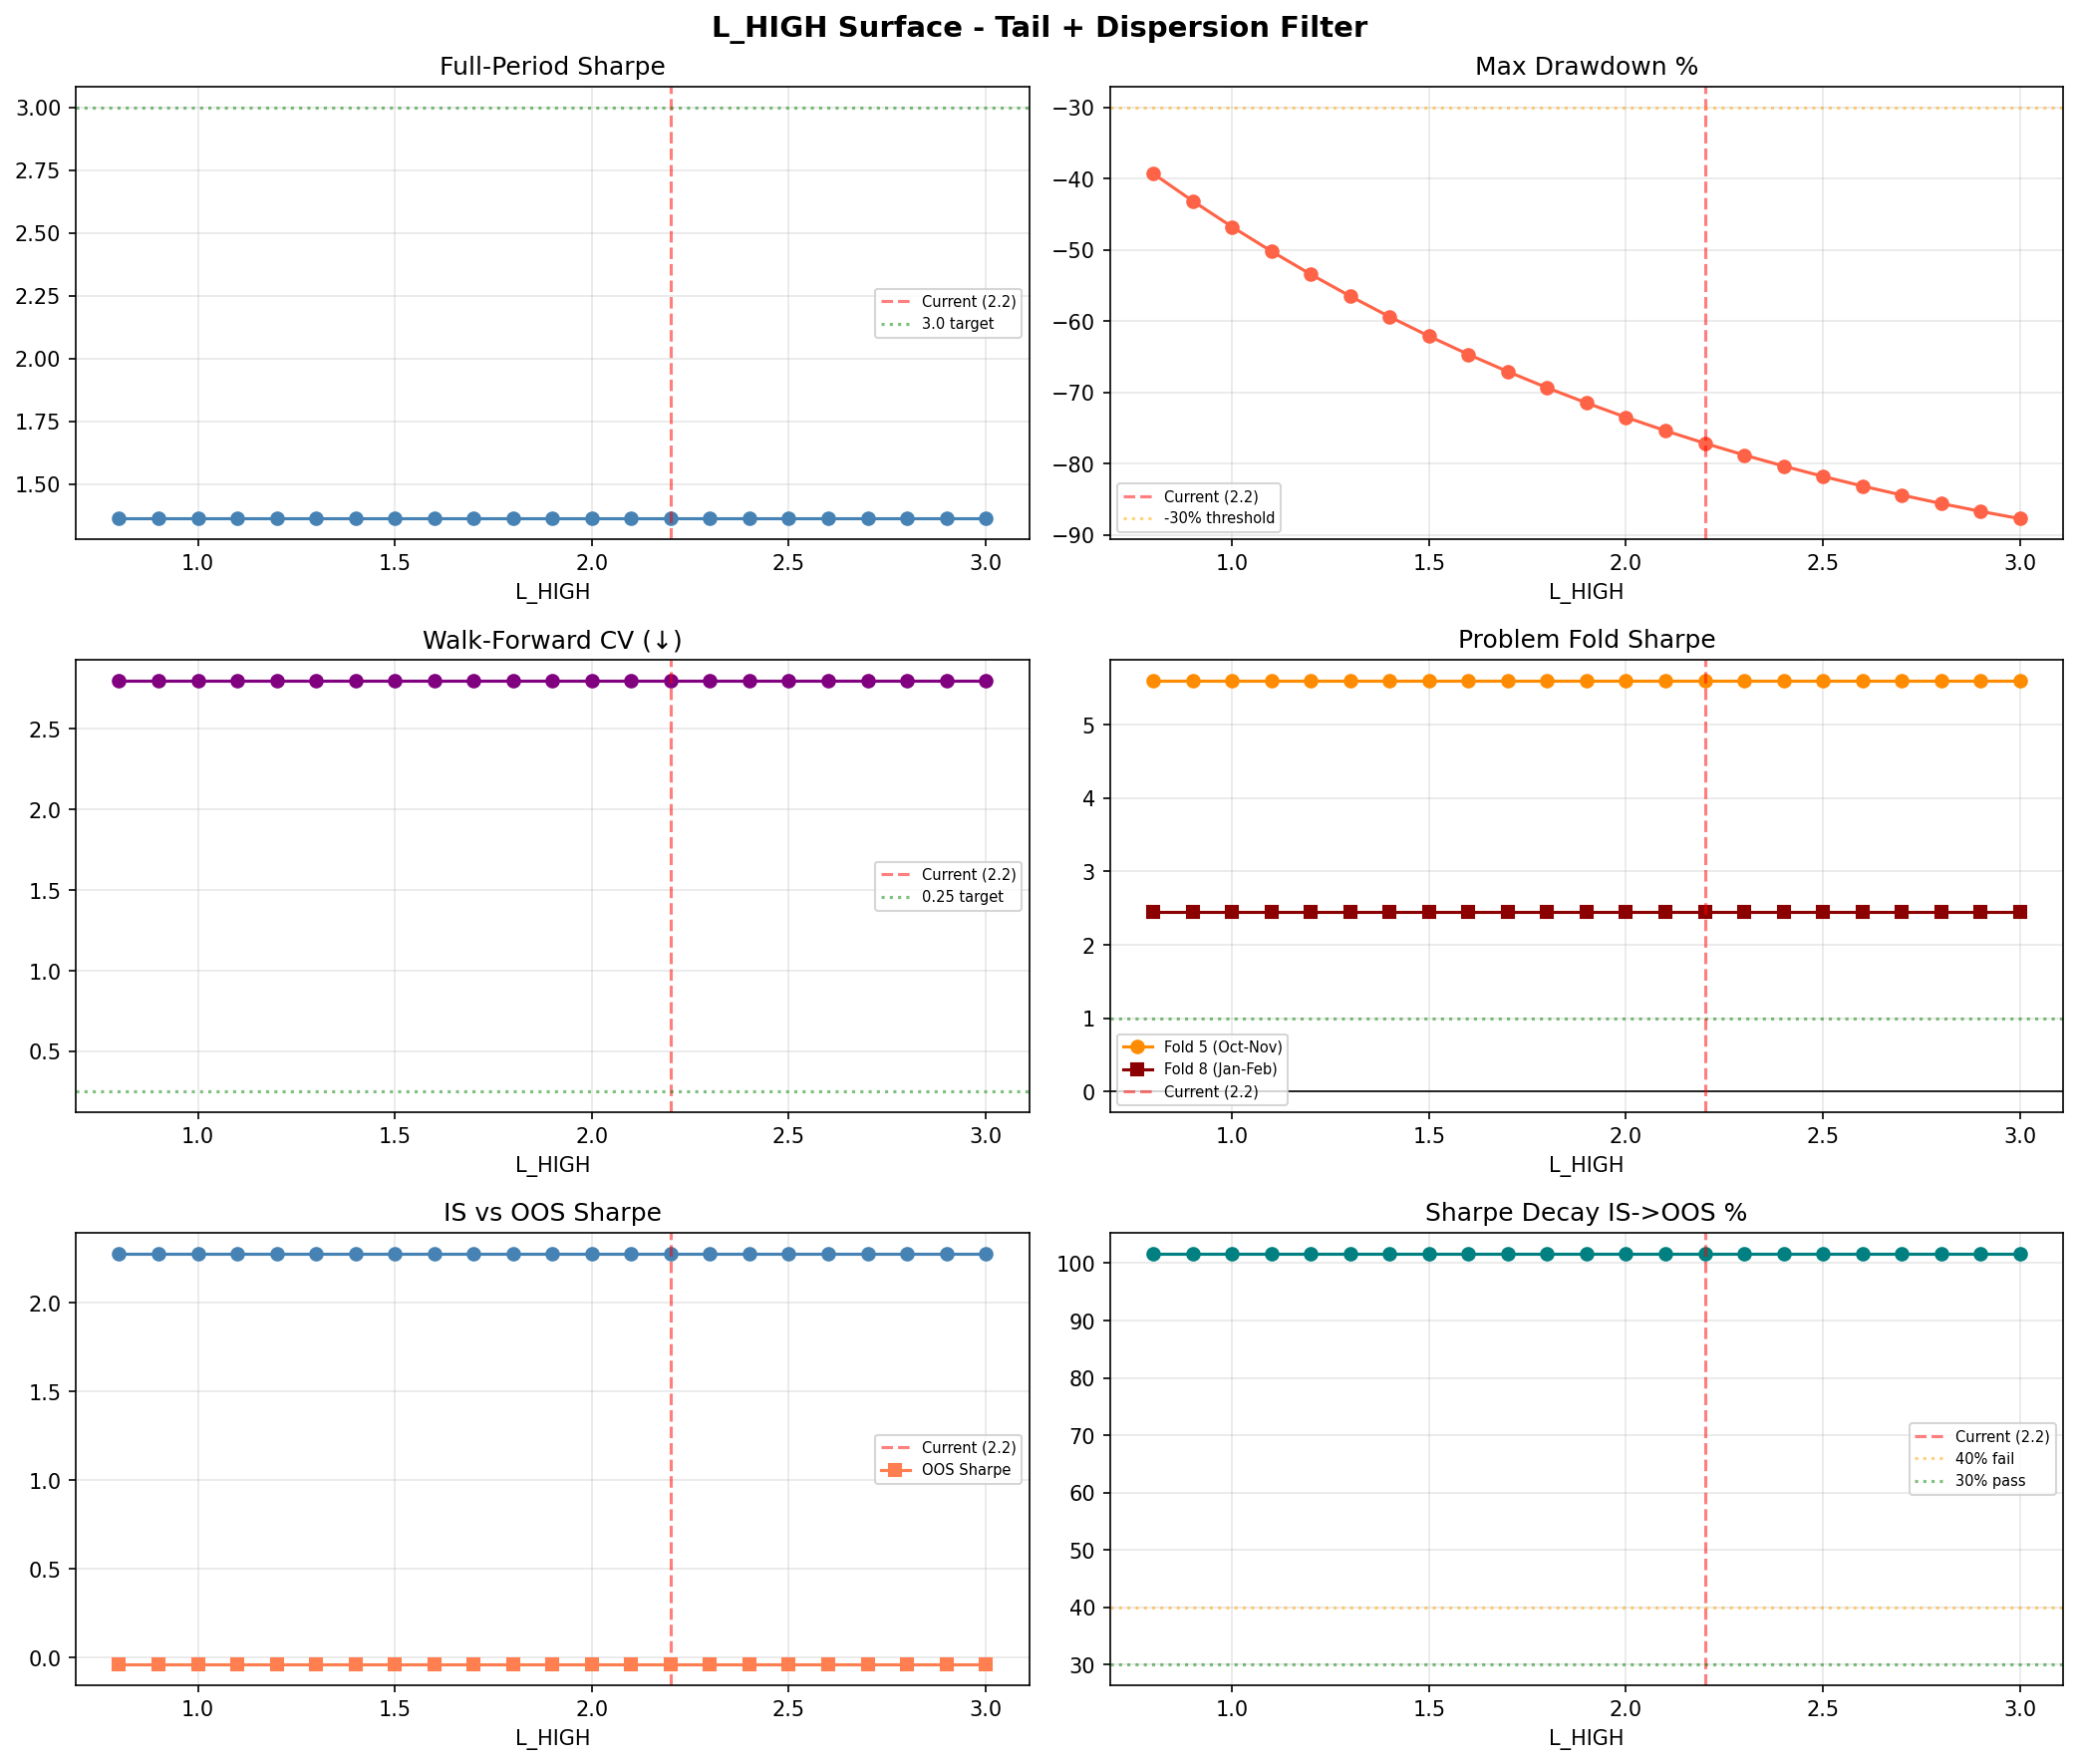

Data behind this chart, as committed beside it:
L_HIGH, Sharpe, CAGR%, MaxDD%, Flat_days, IS_Sharpe, OOS_Sharpe, Decay%, WF_CV, WF_MeanOOS, WF_PctPos%, WF_Unstable, Fold5_Sharpe, Fold8_Sharpe
0.8, 1.363, 99.5, -39.3, 90, 2.28, -0.04, 101.7, 2.8, 1.641, 77.8, 2, 5.605, 2.449
0.9, 1.363, 111.0, -43.13, 90, 2.28, -0.04, 101.7, 2.8, 1.641, 77.8, 2, 5.605, 2.449
1.0, 1.363, 121.8, -46.76, 90, 2.28, -0.04, 101.7, 2.8, 1.641, 77.8, 2, 5.605, 2.449
1.1, 1.363, 131.5, -50.19, 90, 2.28, -0.04, 101.7, 2.8, 1.641, 77.8, 2, 5.605, 2.449
1.2, 1.363, 140.2, -53.43, 90, 2.28, -0.04, 101.7, 2.8, 1.641, 77.8, 2, 5.605, 2.449
1.3, 1.363, 147.5, -56.49, 90, 2.28, -0.04, 101.7, 2.8, 1.641, 77.8, 2, 5.605, 2.449
1.4, 1.363, 153.5, -59.38, 90, 2.28, -0.04, 101.7, 2.8, 1.641, 77.8, 2, 5.605, 2.449
1.5, 1.363, 157.9, -62.1, 90, 2.28, -0.04, 101.7, 2.8, 1.641, 77.8, 2, 5.605, 2.449
1.6, 1.363, 160.7, -64.66, 90, 2.28, -0.04, 101.7, 2.8, 1.641, 77.8, 2, 5.605, 2.449
1.7, 1.363, 162.0, -67.07, 90, 2.28, -0.04, 101.7, 2.8, 1.641, 77.8, 2, 5.605, 2.449
1.8, 1.363, 161.5, -69.34, 90, 2.28, -0.04, 101.7, 2.8, 1.641, 77.8, 2, 5.605, 2.449
1.9, 1.363, 159.5, -71.47, 90, 2.28, -0.04, 101.7, 2.8, 1.641, 77.8, 2, 5.605, 2.449
2.0, 1.363, 155.8, -73.48, 90, 2.28, -0.04, 101.7, 2.8, 1.641, 77.8, 2, 5.605, 2.449
2.1, 1.363, 150.6, -75.36, 90, 2.28, -0.04, 101.7, 2.8, 1.641, 77.8, 2, 5.605, 2.449
2.2, 1.363, 144.0, -77.12, 90, 2.28, -0.04, 101.7, 2.8, 1.641, 77.8, 2, 5.605, 2.449
2.3, 1.363, 136.1, -78.77, 90, 2.28, -0.04, 101.7, 2.8, 1.641, 77.8, 2, 5.605, 2.449
2.4, 1.363, 127.0, -80.32, 90, 2.28, -0.04, 101.7, 2.8, 1.641, 77.8, 2, 5.605, 2.449
2.5, 1.363, 116.9, -81.77, 90, 2.28, -0.04, 101.7, 2.8, 1.641, 77.8, 2, 5.605, 2.449
2.6, 1.363, 106.0, -83.12, 90, 2.28, -0.04, 101.7, 2.8, 1.641, 77.8, 2, 5.605, 2.449
2.7, 1.363, 94.4, -84.39, 90, 2.28, -0.04, 101.7, 2.8, 1.641, 77.8, 2, 5.605, 2.449
2.8, 1.363, 82.4, -85.57, 90, 2.28, -0.04, 101.7, 2.8, 1.641, 77.8, 2, 5.605, 2.449
2.9, 1.363, 70.0, -86.67, 90, 2.28, -0.04, 101.7, 2.8, 1.641, 77.8, 2, 5.605, 2.449
3.0, 1.363, 57.5, -87.7, 90, 2.28, -0.04, 101.7, 2.8, 1.641, 77.8, 2, 5.605, 2.449
